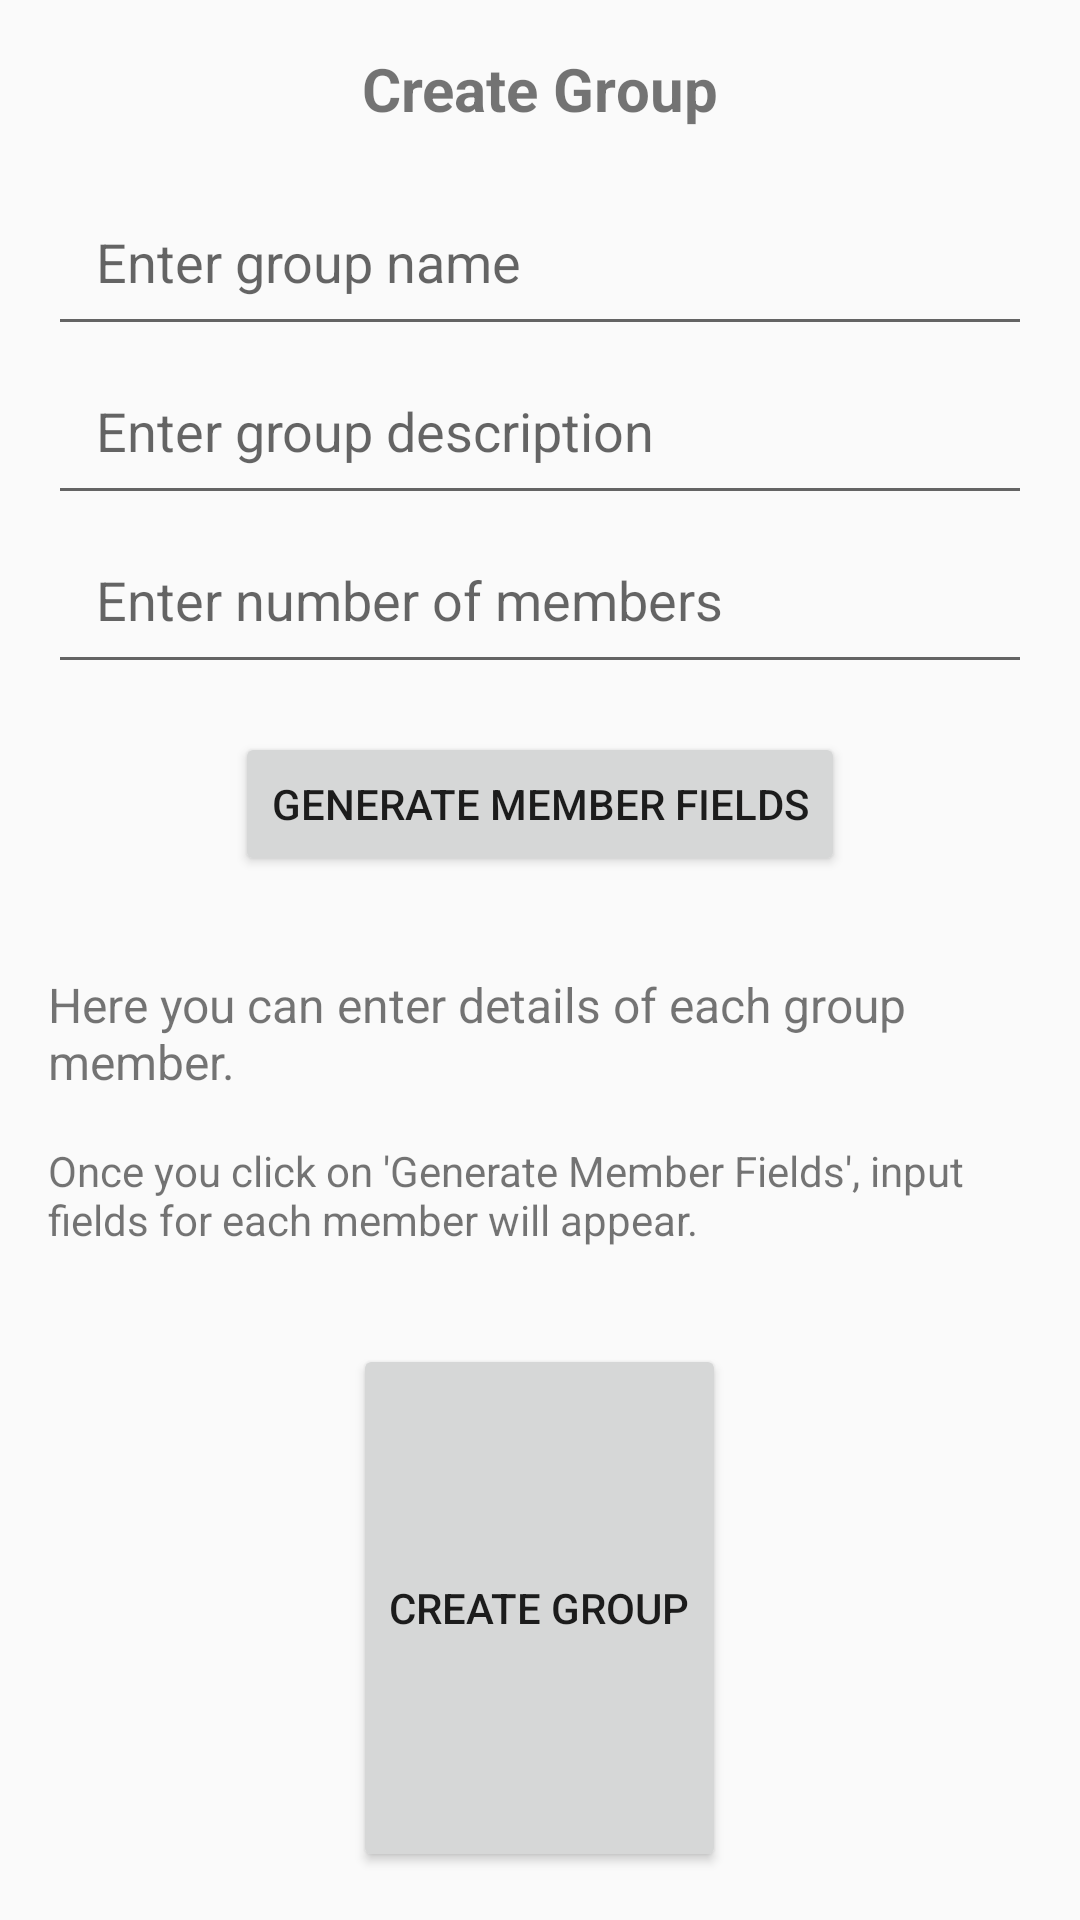

Layout XML and referenced resources for this Android screen:
<!-- AndroidManifest.xml: application theme Theme.AppCompat.Light -->
<!-- res/layout/activity_create_group.xml -->
<?xml version="1.0" encoding="utf-8"?>
<RelativeLayout
    xmlns:android="http://schemas.android.com/apk/res/android"
    xmlns:tools="http://schemas.android.com/tools"
    android:layout_width="match_parent"
    android:layout_height="match_parent">

    
    <TextView
        android:id="@+id/tvTitle"
        android:layout_width="wrap_content"
        android:layout_height="wrap_content"
        android:text="Create Group"
        android:textSize="20sp"
        android:textStyle="bold"
        android:layout_marginTop="16dp"
        android:layout_marginStart="16dp"
        android:layout_marginEnd="16dp"
        android:layout_alignParentTop="true"
        android:layout_centerHorizontal="true" />

    
    <EditText
        android:id="@+id/editGroupName"
        android:layout_width="match_parent"
        android:layout_height="wrap_content"
        android:hint="Enter group name"
        android:padding="16dp"
        android:layout_below="@id/tvTitle"
        android:layout_marginTop="16dp"
        android:layout_marginStart="16dp"
        android:layout_marginEnd="16dp" />

    
    <EditText
        android:id="@+id/editGroupDescription"
        android:layout_width="match_parent"
        android:layout_height="wrap_content"
        android:hint="Enter group description"
        android:padding="16dp"
        android:layout_below="@id/editGroupName"
        android:layout_marginStart="16dp"
        android:layout_marginEnd="16dp" />

    
    <EditText
        android:id="@+id/editNumberOfMembers"
        android:layout_width="match_parent"
        android:layout_height="wrap_content"
        android:hint="Enter number of members"
        android:inputType="number"
        android:padding="16dp"
        android:layout_below="@id/editGroupDescription"
        android:layout_marginStart="16dp"
        android:layout_marginEnd="16dp" />

    
    <Button
        android:id="@+id/btnGenerateMembers"
        android:layout_width="wrap_content"
        android:layout_height="wrap_content"
        android:text="Generate Member Fields"
        android:layout_below="@id/editNumberOfMembers"
        android:layout_centerHorizontal="true"
        android:layout_marginTop="16dp" />

    
    <ScrollView
        android:id="@+id/scrollViewMembers"
        android:layout_width="match_parent"
        android:layout_height="wrap_content"
        android:layout_below="@id/btnGenerateMembers"
        android:layout_marginTop="16dp"
        android:layout_alignParentStart="true"
        android:layout_alignParentEnd="true">

        
        <LinearLayout
            android:id="@+id/linearLayoutMembers"
            android:layout_width="match_parent"
            android:layout_height="wrap_content"
            android:orientation="vertical"
            android:padding="16dp">

            
            <TextView
                android:id="@+id/tvPlaceholderText"
                android:layout_width="wrap_content"
                android:layout_height="wrap_content"
                android:text="Here you can enter details of each group member."
                android:textSize="16sp"
                android:layout_marginBottom="16dp" />

            <TextView
                android:id="@+id/tvInstructionText"
                android:layout_width="wrap_content"
                android:layout_height="wrap_content"
                android:text="Once you click on 'Generate Member Fields', input fields for each member will appear."
                android:textSize="14sp"
                android:layout_marginBottom="16dp" />

            

        </LinearLayout>
    </ScrollView>

    
    <Button
        android:id="@+id/btnCreateGroup"
        android:layout_width="wrap_content"
        android:layout_height="wrap_content"
        android:text="Create Group"
        android:layout_below="@id/scrollViewMembers"
        android:layout_centerHorizontal="true"
        android:layout_alignParentBottom="true"
        android:layout_marginBottom="16dp" />

</RelativeLayout>
<!-- resources referenced by this layout -->
<resources>

</resources>
